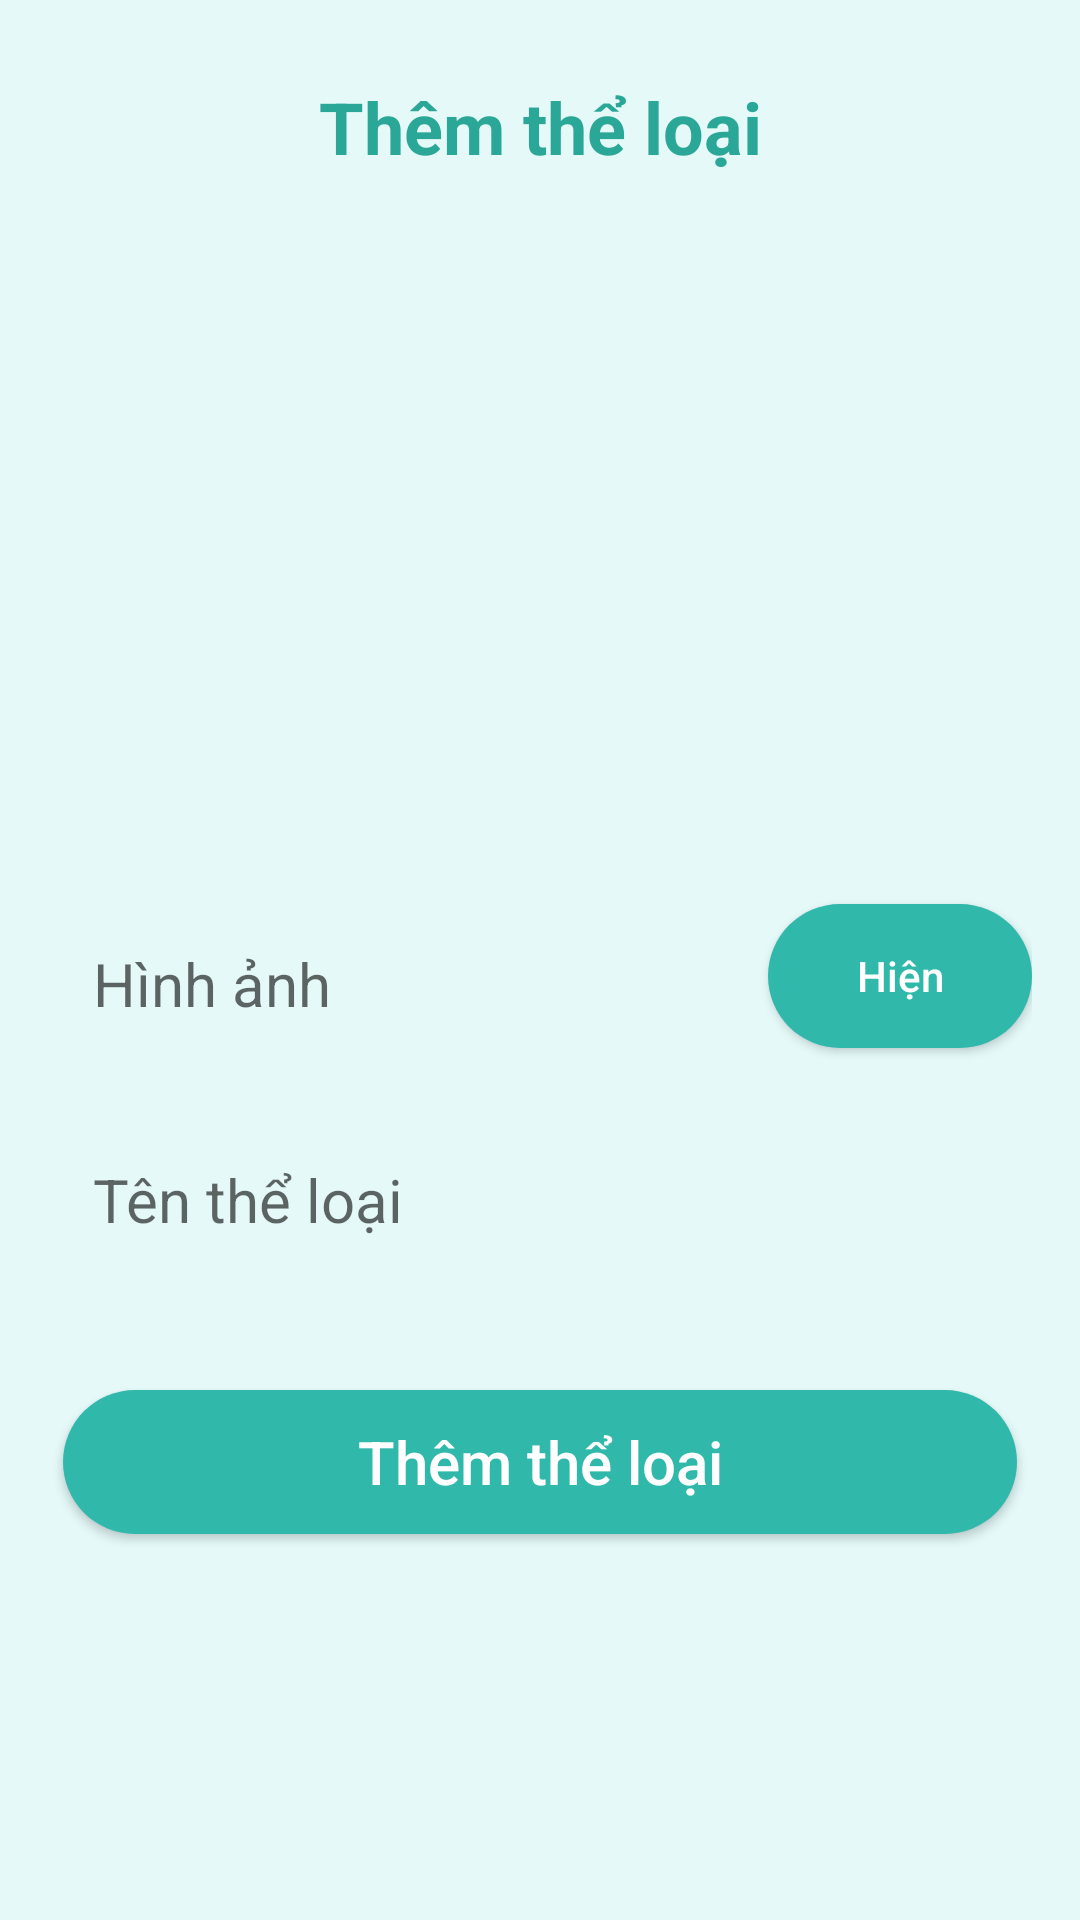

Reconstruct the res/layout file that produces this screen, plus the resources it refers to.
<!-- AndroidManifest.xml: application theme Theme.Ecommerce -->
<!-- res/layout/activity_create_category.xml -->
<?xml version="1.0" encoding="utf-8"?>
<FrameLayout xmlns:android="http://schemas.android.com/apk/res/android"
    xmlns:tools="http://schemas.android.com/tools"
    android:layout_width="match_parent"
    android:layout_height="match_parent"
    android:padding="16dp"
    android:background="@color/primary_050"
    tools:context=".Activity.CreateCategoryActivity">

    <ScrollView
        android:layout_width="match_parent"
        android:layout_height="wrap_content">

        <LinearLayout
            android:layout_width="match_parent"
            android:layout_height="wrap_content"
            android:layout_gravity="center"
            android:orientation="vertical">

            <TextView
                android:id="@+id/textView"
                android:layout_width="match_parent"
                android:layout_height="wrap_content"
                android:layout_margin="5dp"
                android:gravity="center"
                android:padding="5dp"
                android:text="Thêm thể loại"
                android:textColor="@color/primary_700"
                android:textSize="24sp"
                android:textStyle="bold" />

            <ImageView
                android:id="@+id/add_category_iv_image"
                android:layout_width="200dp"
                android:layout_height="200dp"
                android:layout_gravity="center"
                android:layout_margin="8dp"
                android:scaleType="centerCrop"
                android:src="@drawable/image_placeholder" />

            <Space
                android:layout_width="match_parent"
                android:layout_height="15dp" />

            <LinearLayout
                android:layout_width="match_parent"
                android:layout_height="wrap_content">

                <EditText
                    android:id="@+id/add_category_txt_image"
                    android:layout_width="wrap_content"
                    android:layout_height="wrap_content"
                    android:layout_margin="5dp"
                    android:layout_weight="1"
                    android:background="@drawable/bg_txt"
                    android:drawablePadding="10dp"
                    android:ems="10"
                    android:hint="Hình ảnh"
                    android:inputType="textPersonName"
                    android:padding="10dp"
                    android:textColor="@color/black"
                    android:textColorHighlight="#797183EA"
                    android:textColorLink="@color/mainColorLight"
                    android:textSize="20sp" />

                <Button
                    android:id="@+id/add_category_btn_show_image"
                    android:layout_width="wrap_content"
                    android:layout_height="wrap_content"
                    android:background="@drawable/bg_btn_solid"
                    android:text="Hiện"
                    android:textAllCaps="false"
                    android:textColor="@color/white" />
            </LinearLayout>


            <Space
                android:layout_width="match_parent"
                android:layout_height="15dp" />

            <EditText
                android:id="@+id/add_category_txt_name"
                android:layout_width="match_parent"
                android:layout_height="wrap_content"
                android:layout_margin="5dp"
                android:background="@drawable/bg_txt"
                android:drawablePadding="10dp"
                android:ems="10"
                android:hint="Tên thể loại"
                android:inputType="textPersonName"
                android:padding="10dp"
                android:textColor="@color/black"
                android:textColorHighlight="#797183EA"
                android:textColorLink="@color/mainColorLight"
                android:textSize="20sp" />

            <Space
                android:layout_width="match_parent"
                android:layout_height="15dp" />

            <Space
                android:layout_width="match_parent"
                android:layout_height="15dp" />

            <Button
                android:id="@+id/add_category_btn_add"
                android:layout_width="match_parent"
                android:layout_height="wrap_content"
                android:layout_margin="5dp"
                android:layout_weight="1"
                android:background="@drawable/bg_btn_solid"
                android:padding="5dp"
                android:text="Thêm thể loại"
                android:textAllCaps="false"
                android:textColor="@color/white"
                android:textSize="20sp" />

        </LinearLayout>
    </ScrollView>
</FrameLayout>
<!-- resources referenced by this layout -->
<resources>
  <color name="black">#FF000000</color>
  <color name="mainColorLight">#289688</color>
  <color name="primary_050">#E4F9F8</color>
  <color name="primary_700">#2BA798</color>
  <color name="white">#FFFFFFFF</color>
  <!-- drawable bg_btn_solid (drawable) -->
  <?xml version="1.0" encoding="utf-8"?>
  <shape xmlns:android="http://schemas.android.com/apk/res/android">
      <solid android:color="@color/primary_600"/>
      <corners android:radius="30dp"/>
  </shape>
  <style name="Theme.Ecommerce" parent="Theme.AppCompat.DayNight.DarkActionBar">
          
          
          <item name="colorPrimary">@color/primary_500</item>
          <item name="colorPrimaryVariant">@color/primary_500</item>
          <item name="colorOnPrimary">@color/white</item>
          
          <item name="colorSecondary">@color/teal_200</item>
          <item name="colorSecondaryVariant">@color/teal_700</item>
          <item name="colorOnSecondary">@color/black</item>
          
          <item name="android:statusBarColor" tools:targetApi="21">@color/primary_700</item>
          
      </style>
  <color name="primary_600">#30B9AB</color>
  <color name="primary_500">#35C8BA</color>
  <color name="teal_200">#FF03DAC5</color>
  <color name="teal_700">#FF018786</color>
</resources>
